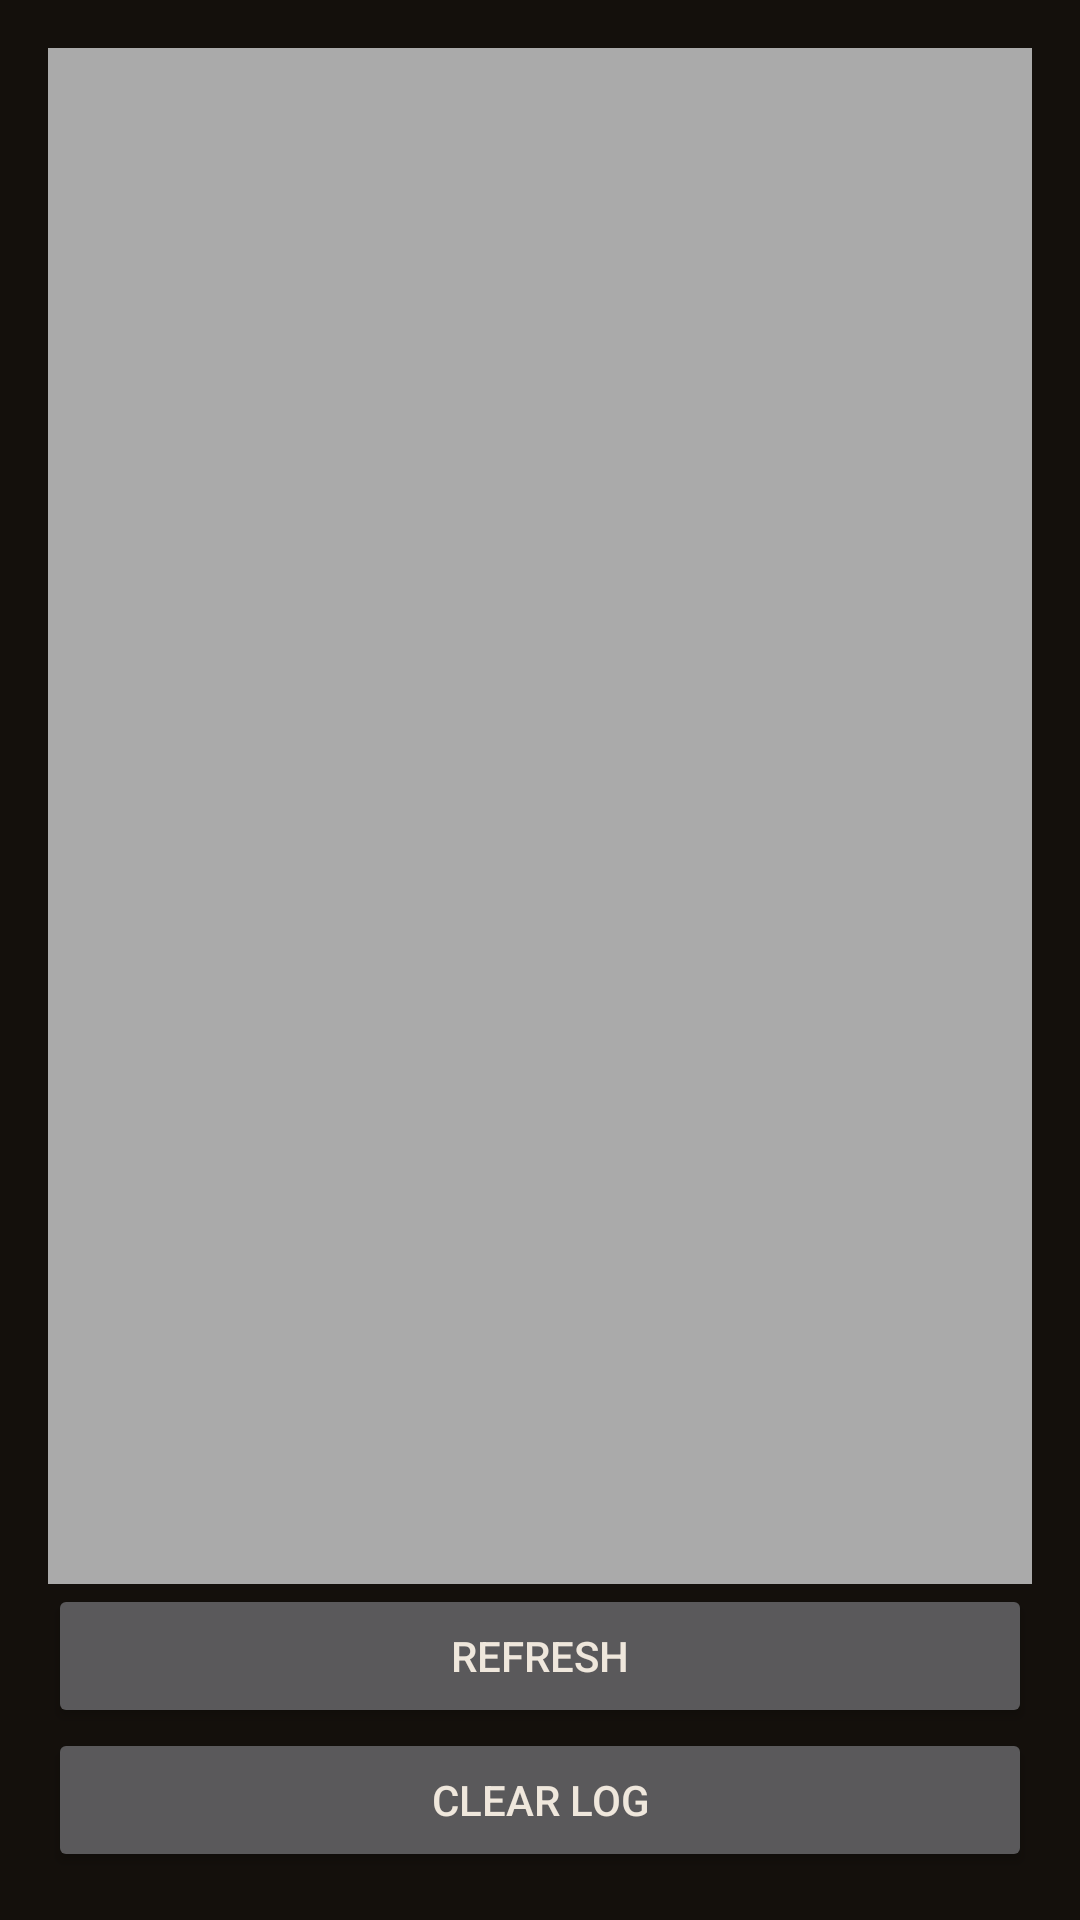

Reconstruct the res/layout file that produces this screen, plus the resources it refers to.
<!-- AndroidManifest.xml: application theme Theme.App -->
<!-- res/layout/activity_log.xml -->
<?xml version="1.0" encoding="utf-8"?>
<LinearLayout xmlns:android="http://schemas.android.com/apk/res/android"
    android:layout_width="match_parent"
    android:layout_height="match_parent"
    android:orientation="vertical"
    android:padding="16dp">

    <TextView
        android:id="@+id/textLog"
        android:layout_width="match_parent"
        android:layout_height="0dp"
        android:layout_weight="1"
        android:fontFamily="monospace"
        android:padding="4dp"
        android:background="@android:color/darker_gray"
        android:minLines="10"/>

    <Button
        android:id="@+id/buttonRefresh"
        android:layout_width="match_parent"
        android:layout_height="wrap_content"
        android:text="Refresh"/>

    <Button
        android:id="@+id/buttonClear"
        android:layout_width="match_parent"
        android:layout_height="wrap_content"
        android:text="Clear Log"/>
</LinearLayout>
<!-- resources referenced by this layout -->
<resources>
  <style name="Theme.App" parent="Theme.Material3.Dark.NoActionBar">
          <item name="android:colorBackground">#14100C</item>
          <item name="colorSurface">#1E1812</item>
          <item name="colorPrimary">#C8A882</item>
          <item name="colorOnPrimary">#2B1D10</item>
          <item name="android:statusBarColor">#14100C</item>
          <item name="android:navigationBarColor">#14100C</item>
          <item name="android:textColorPrimary">#EFE7DC</item>
          <item name="android:textColorSecondary">#A89A8A</item>
      </style>
</resources>
